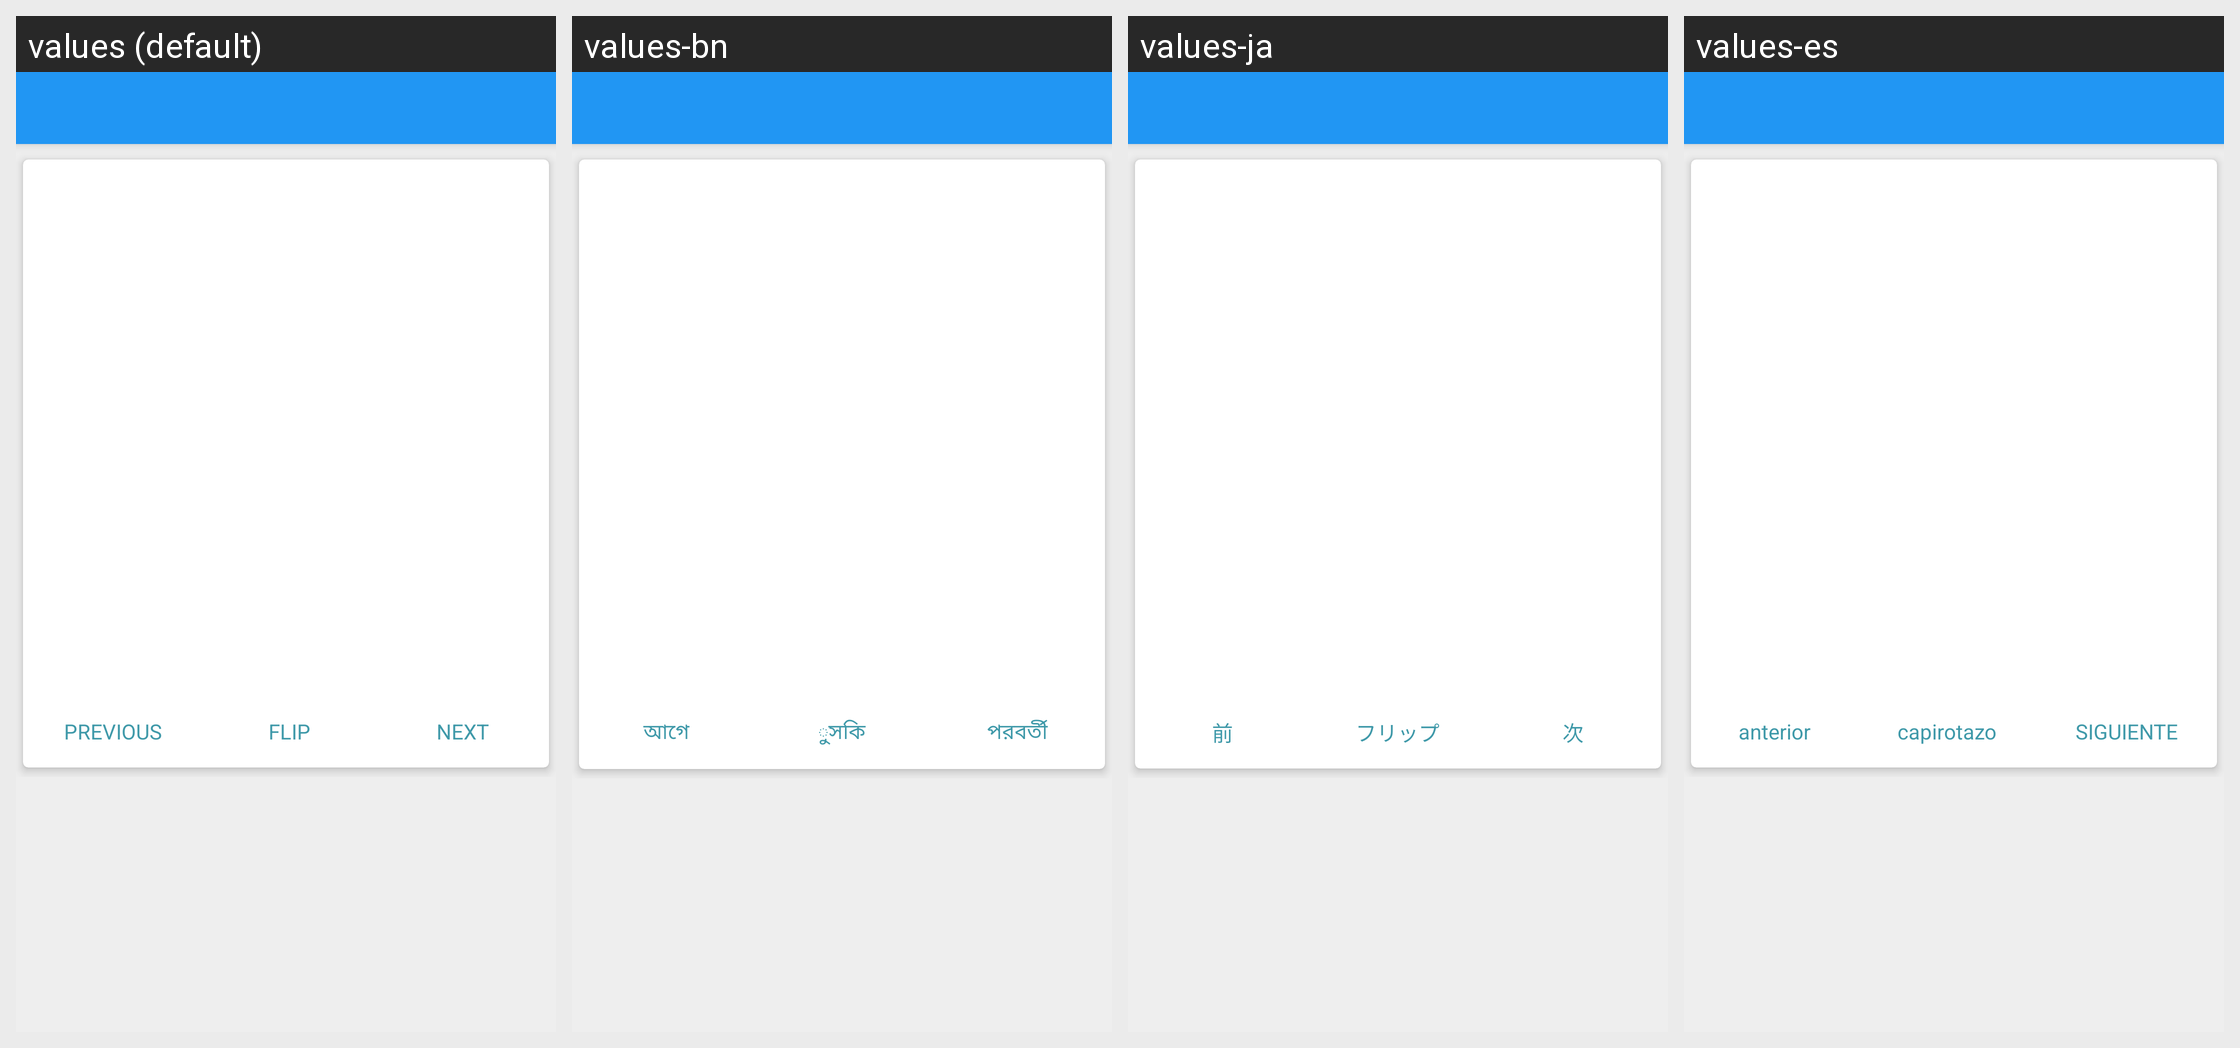

For this localized Android screen grid, give each drawn string resource with its value in every locale shown.
Android screen res/layout/app_bar_main_flash.xml rendered under 4 locales, left to right: values (default), values-bn, values-ja, values-es. Device: Nexus 5 (rendered at 1080×1920; each locale shown at half size, 540×960, under a caption strip naming it); theme AppTheme.
Other locales in the repository, not shown: values-hi.
Strings drawn on this screen, with the default value and each locale's value (text and hints the layout hard-codes, and strings that could not be matched under every locale, appear in the picture but are not listed):

previous_flash
  values: PREVIOUS
  values-bn: আগে
  values-ja: 前
  values-es: anterior

flip_flash
  values: FLIP
  values-bn: ুসকি
  values-ja: フリップ
  values-es: capirotazo

next_flash
  values: NEXT
  values-bn: পরবর্তী
  values-ja: 次
  values-es: SIGUIENTE
